Photos from the image-classification dataset "Dataset" in the GitHub repository ROCKANK/Dental-X-ray-Classification-model. Its 2 classes are: cavity, normal.

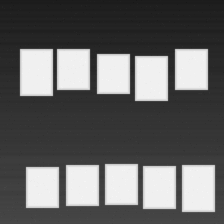
Label: normal

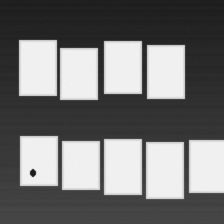
Label: cavity

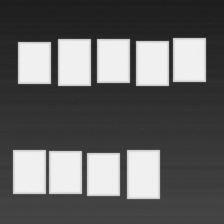
Label: normal

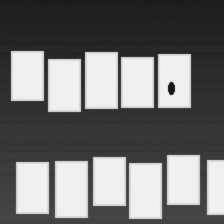
Label: cavity

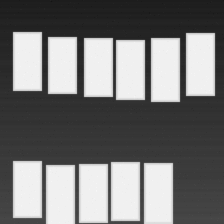
Label: normal

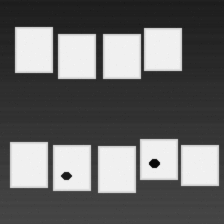
Label: cavity
